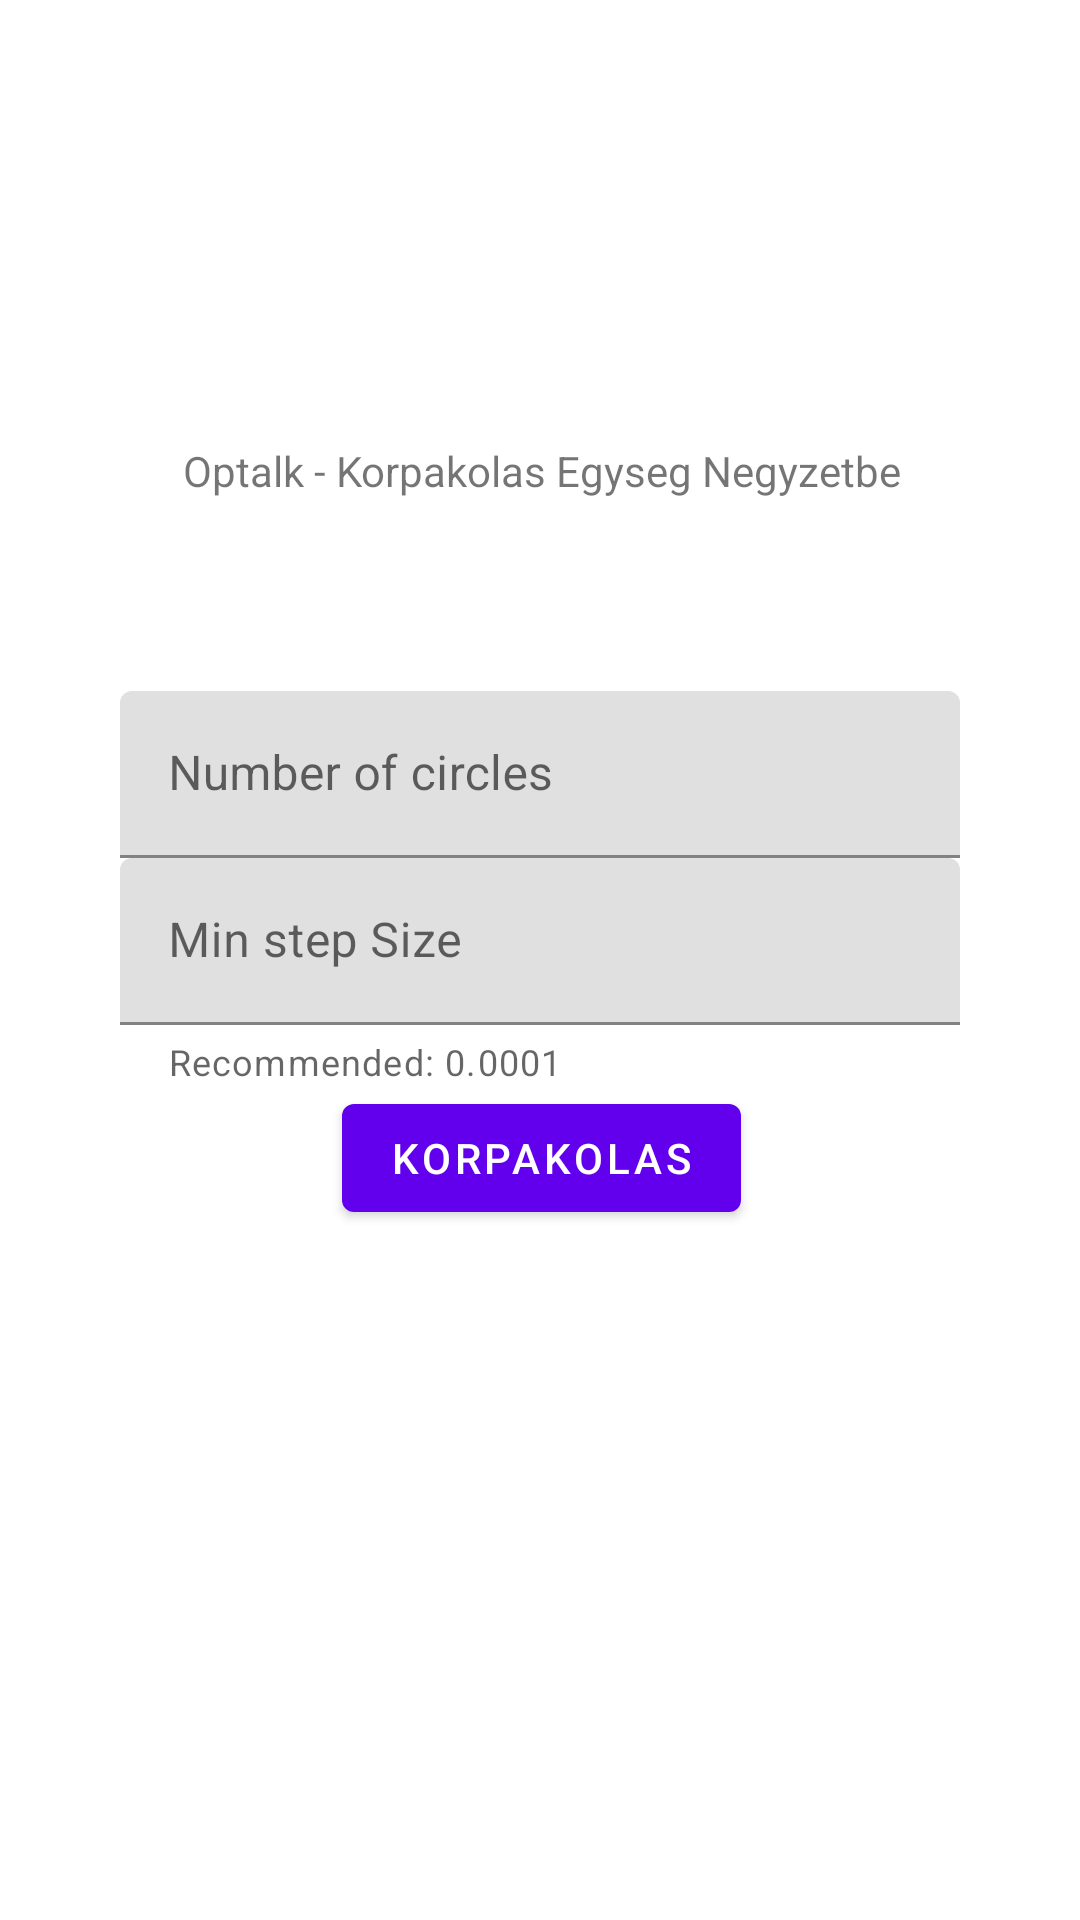

Produce the Android XML layout that renders to this screen, including the resource entries it uses.
<!-- AndroidManifest.xml: application theme Theme.Optalk_korpakolas -->
<!-- res/layout/fragment_first.xml -->
<?xml version="1.0" encoding="utf-8"?>
<androidx.constraintlayout.widget.ConstraintLayout xmlns:android="http://schemas.android.com/apk/res/android"
    xmlns:app="http://schemas.android.com/apk/res-auto"
    xmlns:tools="http://schemas.android.com/tools"
    android:layout_width="match_parent"
    android:layout_height="match_parent"
    tools:context=".FirstFragment">

    <TextView
        android:id="@+id/textview_first"
        android:layout_width="wrap_content"
        android:layout_height="wrap_content"
        android:layout_marginBottom="64dp"
        android:text="@string/hello_first_fragment"
        app:layout_constraintBottom_toTopOf="@+id/linearLayout"
        app:layout_constraintEnd_toEndOf="parent"
        app:layout_constraintHorizontal_bias="0.505"
        app:layout_constraintStart_toStartOf="parent" />

    <androidx.constraintlayout.widget.ConstraintLayout
        android:id="@+id/linearLayout"
        android:layout_width="280dp"
        android:layout_height="wrap_content"
        app:layout_constraintBottom_toBottomOf="parent"
        app:layout_constraintEnd_toEndOf="parent"
        app:layout_constraintStart_toStartOf="parent"
        app:layout_constraintTop_toTopOf="parent">

        <com.google.android.material.textfield.TextInputLayout
            android:id="@+id/numOfCIrclesInputLayout"
            android:layout_width="match_parent"
            android:layout_height="wrap_content"
            android:hint="Number of circles"
            app:layout_constraintEnd_toEndOf="parent"
            app:layout_constraintStart_toStartOf="parent"
            app:layout_constraintTop_toTopOf="parent">

            <com.google.android.material.textfield.TextInputEditText
                android:id="@+id/numOfCIrclesInputText"
                android:layout_width="match_parent"
                android:layout_height="wrap_content"
                android:inputType="number" />
        </com.google.android.material.textfield.TextInputLayout>

        <com.google.android.material.textfield.TextInputLayout
            android:id="@+id/stepSizeInputLayout"
            android:layout_width="0dp"
            android:layout_height="76dp"
            android:hint="Min step Size"
            app:helperText="Recommended: 0.0001"
            app:layout_constraintBottom_toTopOf="@+id/button_first"
            app:layout_constraintEnd_toEndOf="@+id/numOfCIrclesInputLayout"
            app:layout_constraintStart_toStartOf="@+id/numOfCIrclesInputLayout"
            app:layout_constraintTop_toBottomOf="@+id/numOfCIrclesInputLayout">

            <com.google.android.material.textfield.TextInputEditText
                android:id="@+id/stepSizeInputText"
                android:layout_width="match_parent"
                android:layout_height="wrap_content"
                android:inputType="numberDecimal" />
        </com.google.android.material.textfield.TextInputLayout>

        <Button
            android:id="@+id/button_first"
            android:layout_width="wrap_content"
            android:layout_height="48dp"
            android:text="@string/next"
            app:layout_constraintBottom_toBottomOf="parent"
            app:layout_constraintEnd_toEndOf="@+id/stepSizeInputLayout"
            app:layout_constraintHorizontal_bias="0.503"
            app:layout_constraintStart_toStartOf="@+id/stepSizeInputLayout" />
    </androidx.constraintlayout.widget.ConstraintLayout>

</androidx.constraintlayout.widget.ConstraintLayout>
<!-- resources referenced by this layout -->
<resources>
  <string name="hello_first_fragment">Optalk - Korpakolas Egyseg Negyzetbe</string>
  <string name="next">Korpakolas</string>
  <style name="Theme.Optalk_korpakolas" parent="Theme.MaterialComponents.DayNight.DarkActionBar">
          
          <item name="colorPrimary">@color/purple_500</item>
          <item name="colorPrimaryVariant">@color/purple_700</item>
          <item name="colorOnPrimary">@color/white</item>
          
          <item name="colorSecondary">@color/teal_200</item>
          <item name="colorSecondaryVariant">@color/teal_700</item>
          <item name="colorOnSecondary">@color/black</item>
          
          <item name="android:statusBarColor" tools:targetApi="l">?attr/colorPrimaryVariant</item>
          
      </style>
  <!-- not gathered from this repository: default colours our renderer supplied (Android Studio template values) -->
  <color name="purple_500">#FF6200EE</color>
  <color name="purple_700">#FF3700B3</color>
  <color name="teal_200">#FF03DAC5</color>
  <color name="teal_700">#FF018786</color>
  <color name="black">#FF000000</color>
  <color name="white">#FFFFFFFF</color>
</resources>
